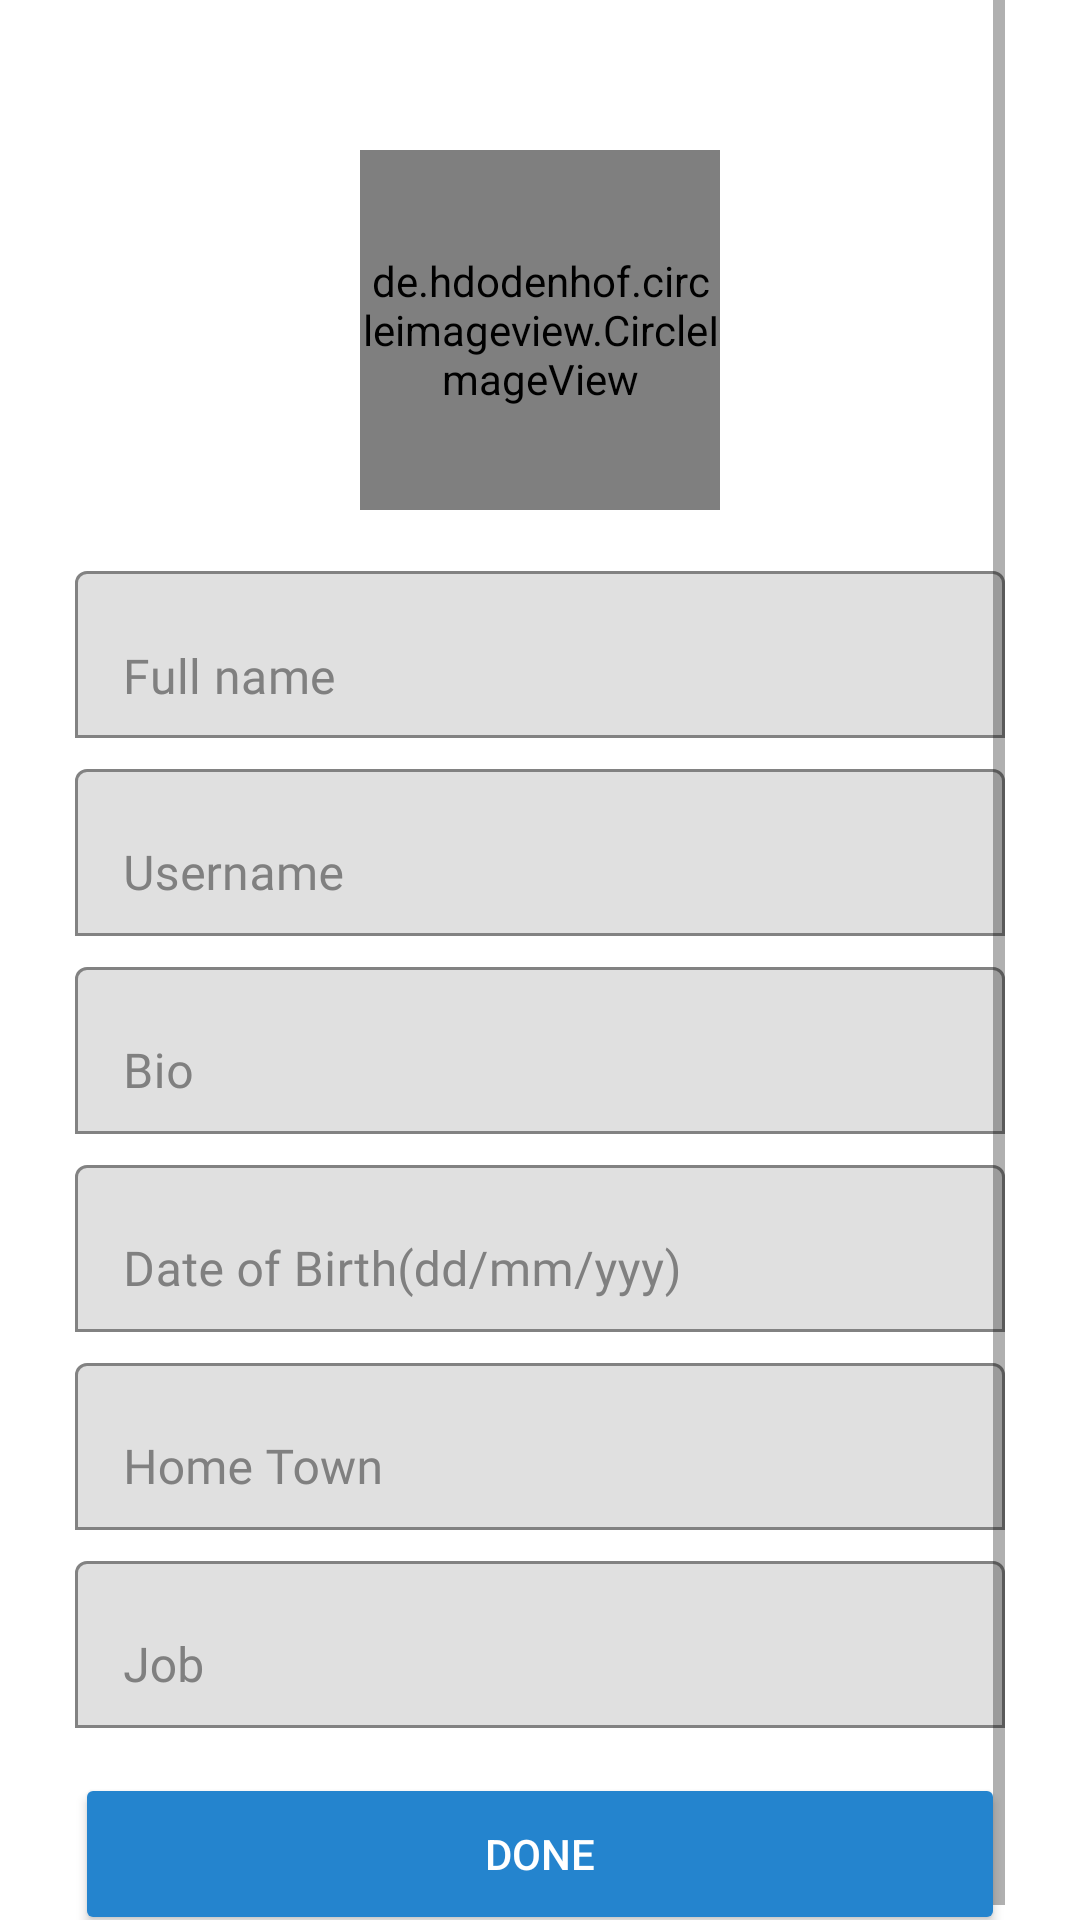

Reconstruct the res/layout file that produces this screen, plus the resources it refers to.
<!-- AndroidManifest.xml: application theme Theme.Coffeemate2 -->
<!-- res/layout/fragment_profile_edit.xml -->
<?xml version="1.0" encoding="utf-8"?>
<ScrollView xmlns:android="http://schemas.android.com/apk/res/android"
    xmlns:app="http://schemas.android.com/apk/res-auto"
    xmlns:tools="http://schemas.android.com/tools"
    android:layout_width="match_parent"
    android:layout_height="match_parent"
    android:paddingStart="25dp"
    android:paddingEnd="25dp"
    tools:context=".ProfileEditFragment">

    <RelativeLayout
    android:layout_width="match_parent"
    android:layout_height="match_parent">

        <LinearLayout
            android:id="@+id/profileImageAr"
            android:layout_width="match_parent"
            android:layout_height="180dp"
            android:gravity="center">

            <de.hdodenhof.circleimageview.CircleImageView
                android:id="@+id/profileImage"
                android:layout_width="120dp"
                android:layout_height="120dp"
                android:layout_marginTop="20dp"
                android:src="@drawable/ic_profile"
                app:civ_border_color="@color/blue"
                app:civ_border_width="5dp" />

        </LinearLayout>

        
        <com.google.android.material.textfield.TextInputLayout
            android:layout_width="match_parent"
            android:layout_height="wrap_content"
            app:boxBackgroundMode="outline"
            android:layout_centerHorizontal="true"
            android:layout_below="@+id/profileImageAr"
            android:id="@+id/fullnameTIL"
            android:textColorHint="@color/grey"
            android:layout_marginTop="5dp">

            <EditText
                android:id="@+id/fullnameEt"
                android:layout_width="match_parent"
                android:layout_height="wrap_content"
                android:fontFamily="@font/poppinsmedium"
                android:textColor="@color/grey"
                android:text="Full name"
                android:inputType="textPersonName" />
        </com.google.android.material.textfield.TextInputLayout>

        
        <com.google.android.material.textfield.TextInputLayout
            android:layout_width="match_parent"
            android:layout_height="wrap_content"
            app:boxBackgroundMode="outline"
            android:layout_marginTop="5dp"
            android:layout_centerHorizontal="true"
            android:layout_centerVertical="true"
            android:id="@+id/usernameTIL"
            android:layout_below="@+id/fullnameTIL"
            android:textColorHint="@color/grey">
            <EditText
                android:id="@+id/usernameEt"
                android:inputType="text"
                android:hint="Username"
                android:layout_width="match_parent"
                android:layout_height="wrap_content"
                android:textColor="@color/grey"
                android:fontFamily="@font/poppinsmedium" />
        </com.google.android.material.textfield.TextInputLayout>

        
        <com.google.android.material.textfield.TextInputLayout
            android:layout_width="match_parent"
            android:layout_height="wrap_content"
            app:boxBackgroundMode="outline"
            android:layout_marginTop="5dp"
            android:layout_centerHorizontal="true"
            android:layout_centerVertical="true"
            android:id="@+id/bioTIL"
            android:layout_below="@+id/usernameTIL"
            android:textColorHint="@color/grey">

            <com.google.android.material.textfield.TextInputEditText
                android:id="@+id/bio"
                android:inputType="text"
                android:hint="Bio"
                android:layout_width="match_parent"
                android:layout_height="wrap_content"
                android:textColor="@color/grey"
                android:fontFamily="@font/poppinsmedium" />

        </com.google.android.material.textfield.TextInputLayout>

        
        <com.google.android.material.textfield.TextInputLayout
            android:layout_width="match_parent"
            android:layout_height="wrap_content"
            app:boxBackgroundMode="outline"
            android:layout_marginTop="5dp"
            android:layout_centerHorizontal="true"
            android:layout_centerVertical="true"
            android:id="@+id/dateOfBirthTIL"
            android:layout_below="@+id/bioTIL"
            android:textColorHint="@color/grey">

            <com.google.android.material.textfield.TextInputEditText
                android:id="@+id/dateOfBirth"
                android:inputType="text"
                android:hint="Date of Birth(dd/mm/yyy)"
                android:layout_width="match_parent"
                android:layout_height="wrap_content"
                android:textColor="@color/grey"
                android:fontFamily="@font/poppinsmedium" />

        </com.google.android.material.textfield.TextInputLayout>

        
        <com.google.android.material.textfield.TextInputLayout
            android:layout_width="match_parent"
            android:layout_height="wrap_content"
            app:boxBackgroundMode="outline"
            android:layout_marginTop="5dp"
            android:layout_centerHorizontal="true"
            android:layout_centerVertical="true"
            android:id="@+id/hometownTIL"
            android:layout_below="@+id/dateOfBirthTIL"
            android:textColorHint="@color/grey">

            <com.google.android.material.textfield.TextInputEditText
                android:id="@+id/hometown"
                android:inputType="text"
                android:hint="Home Town"
                android:layout_width="match_parent"
                android:layout_height="wrap_content"
                android:textColor="@color/grey"
                android:fontFamily="@font/poppinsmedium" />

        </com.google.android.material.textfield.TextInputLayout>

        
        <com.google.android.material.textfield.TextInputLayout
            android:layout_width="match_parent"
            android:layout_height="wrap_content"
            app:boxBackgroundMode="outline"
            android:layout_marginTop="5dp"
            android:layout_centerHorizontal="true"
            android:layout_centerVertical="true"
            android:id="@+id/jobTIL"
            android:layout_below="@+id/hometownTIL"
            android:textColorHint="@color/grey">

            <com.google.android.material.textfield.TextInputEditText
                android:id="@+id/job"
                android:inputType="text"
                android:hint="Job"
                android:layout_width="match_parent"
                android:layout_height="wrap_content"
                android:textColor="@color/grey"
                android:fontFamily="@font/poppinsmedium" />

        </com.google.android.material.textfield.TextInputLayout>

        <Button
            android:id="@+id/buttonDone"
            android:layout_width="match_parent"
            android:layout_height="54dp"
            android:layout_below="@+id/jobTIL"
            android:layout_marginTop="15dp"
            android:backgroundTint="@color/blue"
            android:text="Done"
            android:textColor="@color/white"
            app:cornerRadius="50dp"
            app:strokeColor="@color/blue" />


    </RelativeLayout>
</ScrollView>
<!-- resources referenced by this layout -->
<resources>
  <color name="blue">#2484ce</color>
  <color name="grey">#808080</color>
  <color name="white">#FFFFFFFF</color>
  <style name="Theme.Coffeemate2" parent="Theme.MaterialComponents.DayNight.DarkActionBar">
          
          <item name="colorPrimary">@color/blue</item>
          <item name="colorPrimaryVariant">@color/purple_700</item>
          <item name="colorOnPrimary">@color/white</item>
          
          <item name="colorSecondary">@color/teal_200</item>
          <item name="colorSecondaryVariant">@color/teal_700</item>
          <item name="colorOnSecondary">@color/black</item>
          
          <item name="android:statusBarColor" tools:targetApi="l">?attr/colorPrimary</item>
          
      </style>
  <color name="purple_700">#FF3700B3</color>
  <color name="teal_200">#FF03DAC5</color>
  <color name="teal_700">#FF018786</color>
  <color name="black">#FF000000</color>
</resources>
